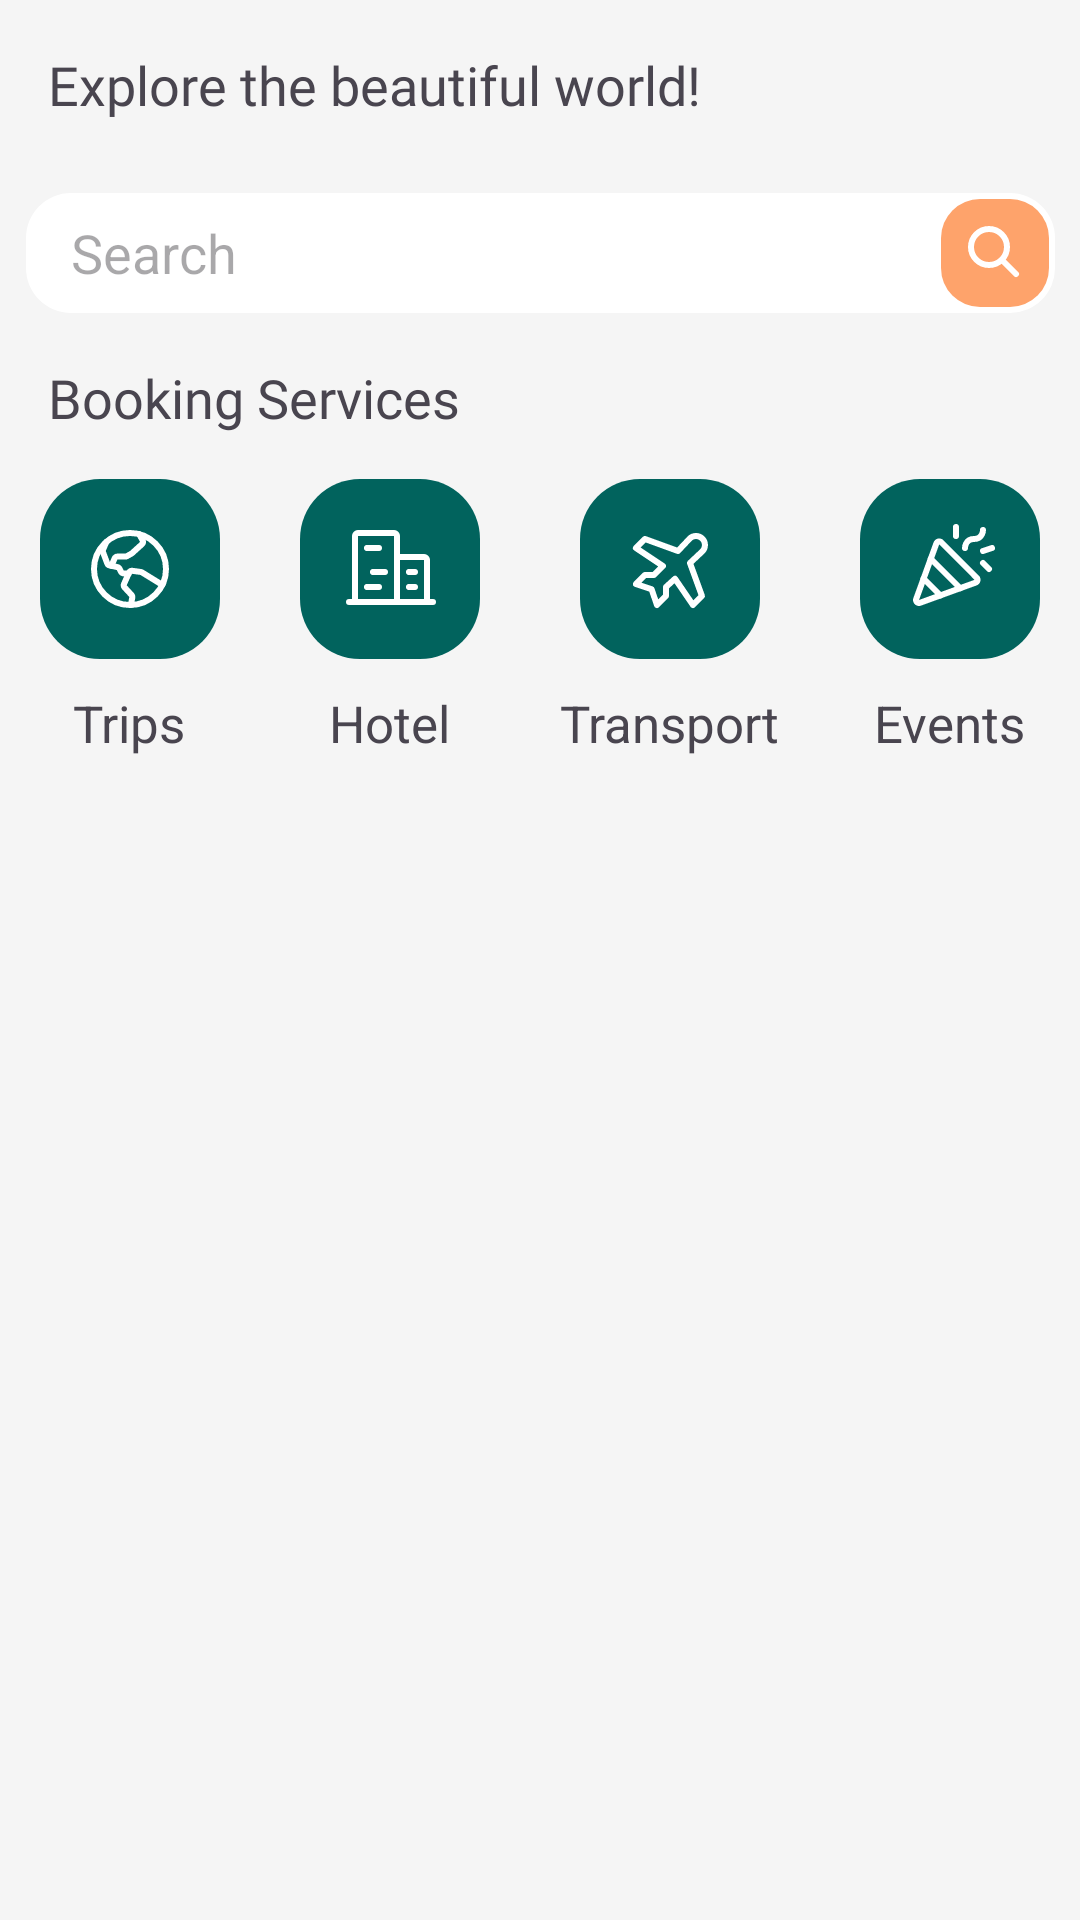

Write the Android layout XML for this screen, with the resource values it uses.
<!-- AndroidManifest.xml: application theme Theme.TicketFlight -->
<!-- res/layout/fragment_home.xml -->
<?xml version="1.0" encoding="utf-8"?>
<FrameLayout
    xmlns:android="http://schemas.android.com/apk/res/android"
    xmlns:app="http://schemas.android.com/apk/res-auto"
    xmlns:tools="http://schemas.android.com/tools"
    android:layout_width="match_parent"
    android:layout_height="match_parent"
    android:background="@color/white_background"
    tools:context="com.example.ticket_flight.CustomFragment.HomeFragment">

    <androidx.constraintlayout.widget.ConstraintLayout
        android:layout_width="match_parent"
        android:layout_height="match_parent">
        <TextView
            android:id="@+id/title_home"
            android:layout_width="wrap_content"
            android:layout_height="wrap_content"
            android:layout_marginStart="16dp"
            android:layout_marginTop="16dp"
            android:fontFamily="@font/poppins_semibold"
            android:text="@string/title_home"
            android:textSize="18dp"
            app:layout_constraintStart_toStartOf="parent"
            app:layout_constraintTop_toTopOf="parent">
        </TextView>

        <EditText
            android:id="@+id/editText"
            android:layout_width="wrap_content"
            android:layout_height="wrap_content"
            android:layout_marginTop="24dp"
            android:background="@drawable/search_field"
            android:hint="@string/search_bar"
            android:paddingLeft="15dp"
            app:layout_constraintEnd_toEndOf="parent"
            app:layout_constraintStart_toStartOf="parent"
            app:layout_constraintTop_toBottomOf="@+id/title_home"
            tools:ignore="TouchTargetSizeCheck">
        </EditText>

    <ImageButton
        android:id="@+id/imageButton"
        android:layout_width="wrap_content"
        android:layout_height="wrap_content"
        android:layout_marginTop="2dp"
        android:layout_marginEnd="2dp"
        android:background="@drawable/button_search"
        app:layout_constraintEnd_toEndOf="@+id/editText"
        app:layout_constraintTop_toTopOf="@+id/editText"
        tools:ignore="SpeakableTextPresentCheck,TouchTargetSizeCheck">
    </ImageButton>

        <ImageView
            android:layout_width="wrap_content"
            android:layout_height="wrap_content"
            android:background="@drawable/magnify"
            android:layout_marginTop="6dp"
            android:layout_marginEnd="6dp"
            app:layout_constraintEnd_toEndOf="@+id/imageButton"
            app:layout_constraintTop_toTopOf="@+id/imageButton">
        </ImageView>

        <TextView
            android:id="@+id/text_booking_button"
            android:layout_width="wrap_content"
            android:layout_height="wrap_content"
            android:layout_marginStart="16dp"
            android:layout_marginTop="16dp"
            android:fontFamily="@font/poppins_regular"
            android:textSize="18sp"
            android:text="@string/booking_service"
            app:layout_constraintStart_toStartOf="parent"
            app:layout_constraintTop_toBottomOf="@+id/editText">
        </TextView>
        <LinearLayout
            android:layout_width="match_parent"
            android:layout_height="wrap_content"
            android:weightSum="4"
            android:orientation="horizontal"
            android:layout_marginTop="15dp"
            app:layout_constraintStart_toStartOf="parent"
            app:layout_constraintEnd_toEndOf="parent"
            app:layout_constraintTop_toBottomOf="@+id/text_booking_button">

            <LinearLayout
                android:layout_width="wrap_content"
                android:layout_height="wrap_content"
                android:orientation="vertical"
                android:layout_weight="1"
                android:gravity="center">
                <androidx.constraintlayout.widget.ConstraintLayout
                    android:layout_width="wrap_content"
                    android:layout_height="wrap_content">
                    <ImageButton
                        android:id="@+id/button_trips"
                        android:layout_width="wrap_content"
                        android:layout_height="wrap_content"
                        android:background="@drawable/button_booking_service"
                        tools:ignore="SpeakableTextPresentCheck"
                        app:layout_constraintStart_toStartOf="parent"
                        app:layout_constraintTop_toTopOf="parent"/>
                    <ImageView
                        android:id="@+id/icon_trips"
                        android:layout_width="wrap_content"
                        android:layout_height="wrap_content"
                        android:background="@drawable/icon_trips"
                        android:layout_marginStart="14dp"
                        android:layout_marginTop="14dp"
                        app:layout_constraintStart_toStartOf="@+id/button_trips"
                        app:layout_constraintTop_toTopOf="@+id/button_trips"/>
                </androidx.constraintlayout.widget.ConstraintLayout>
                <TextView
                    android:id="@+id/text_trips"
                    android:layout_width="wrap_content"
                    android:layout_height="wrap_content"
                    android:paddingTop="10sp"
                    android:textSize="17sp"
                    android:text="@string/trips"/>
            </LinearLayout>
            <LinearLayout
                android:layout_width="wrap_content"
                android:layout_height="wrap_content"
                android:orientation="vertical"
                android:layout_weight="1"
                android:gravity="center">
                <androidx.constraintlayout.widget.ConstraintLayout
                    android:layout_width="wrap_content"
                    android:layout_height="wrap_content">
                    <ImageButton
                        android:id="@+id/button_hotel"
                        android:layout_width="wrap_content"
                        android:layout_height="wrap_content"
                        android:background="@drawable/button_booking_service"
                        tools:ignore="SpeakableTextPresentCheck"
                        app:layout_constraintStart_toStartOf="parent"
                        app:layout_constraintTop_toTopOf="parent"/>
                    <ImageView
                        android:id="@+id/icon_hotel"
                        android:layout_width="wrap_content"
                        android:layout_height="wrap_content"
                        android:background="@drawable/icon_hotel"
                        android:layout_marginStart="14dp"
                        android:layout_marginTop="14dp"
                        app:layout_constraintStart_toStartOf="@+id/button_hotel"
                        app:layout_constraintTop_toTopOf="@+id/button_hotel"/>
                </androidx.constraintlayout.widget.ConstraintLayout>
                <TextView
                    android:id="@+id/text_hotel"
                    android:layout_width="wrap_content"
                    android:layout_height="wrap_content"
                    android:paddingTop="10sp"
                    android:textSize="17sp"
                    android:text="@string/hotel"/>
            </LinearLayout>
            <LinearLayout
                android:layout_width="wrap_content"
                android:layout_height="wrap_content"
                android:orientation="vertical"
                android:layout_weight="1"
                android:gravity="center">
                <androidx.constraintlayout.widget.ConstraintLayout
                    android:layout_width="wrap_content"
                    android:layout_height="wrap_content">
                    <ImageButton
                        android:id="@+id/button_transport"
                        android:layout_width="wrap_content"
                        android:layout_height="wrap_content"
                        android:background="@drawable/button_booking_service"
                        tools:ignore="SpeakableTextPresentCheck"
                        app:layout_constraintStart_toStartOf="parent"
                        app:layout_constraintTop_toTopOf="parent"/>
                    <ImageView
                        android:id="@+id/icon_transport"
                        android:layout_width="wrap_content"
                        android:layout_height="wrap_content"
                        android:background="@drawable/icon_transport"
                        android:layout_marginStart="14dp"
                        android:layout_marginTop="14dp"
                        app:layout_constraintStart_toStartOf="@+id/button_transport"
                        app:layout_constraintTop_toTopOf="@+id/button_transport"/>
                </androidx.constraintlayout.widget.ConstraintLayout>
                <TextView
                    android:id="@+id/text_transport"
                    android:layout_width="wrap_content"
                    android:layout_height="wrap_content"
                    android:paddingTop="10sp"
                    android:textSize="17sp"
                    android:text="@string/transport"/>
            </LinearLayout>
            <LinearLayout
                android:layout_width="wrap_content"
                android:layout_height="wrap_content"
                android:orientation="vertical"
                android:layout_weight="1"
                android:gravity="center">
                <androidx.constraintlayout.widget.ConstraintLayout
                    android:layout_width="wrap_content"
                    android:layout_height="wrap_content">
                    <ImageButton
                        android:id="@+id/button_events"
                        android:layout_width="wrap_content"
                        android:layout_height="wrap_content"
                        android:background="@drawable/button_booking_service"
                        tools:ignore="SpeakableTextPresentCheck"
                        app:layout_constraintStart_toStartOf="parent"
                        app:layout_constraintTop_toTopOf="parent"/>
                    <ImageView
                        android:id="@+id/icon_events"
                        android:layout_width="wrap_content"
                        android:layout_height="wrap_content"
                        android:background="@drawable/icon_events"
                        android:layout_marginStart="14dp"
                        android:layout_marginTop="14dp"
                        app:layout_constraintStart_toStartOf="@+id/button_events"
                        app:layout_constraintTop_toTopOf="@+id/button_events"/>
                </androidx.constraintlayout.widget.ConstraintLayout>
                <TextView
                    android:id="@+id/text_events"
                    android:layout_width="wrap_content"
                    android:layout_height="wrap_content"
                    android:paddingTop="10sp"
                    android:textSize="17sp"
                    android:text="@string/events"/>
            </LinearLayout>
        </LinearLayout>
    </androidx.constraintlayout.widget.ConstraintLayout>
    <androidx.fragment.app.FragmentContainerView
        android:id="@+id/fragment_container"
        android:layout_width="match_parent"
        android:layout_height="match_parent">
    </androidx.fragment.app.FragmentContainerView>
</FrameLayout>
<!-- resources referenced by this layout -->
<resources>
  <color name="white_background">#F5F5F5</color>
  <!-- drawable button_booking_service: png bitmap (drawable, 863 bytes) -->
  <!-- drawable button_search: png bitmap (drawable, 533 bytes) -->
  <!-- drawable icon_events: vector/xml drawable (drawable, 2302 chars, omitted) -->
  <!-- drawable icon_hotel: vector/xml drawable (drawable, 2223 chars, omitted) -->
  <!-- drawable icon_transport (drawable) -->
  <vector xmlns:android="http://schemas.android.com/apk/res/android"
      android:width="33dp"
      android:height="32dp"
      android:viewportWidth="33"
      android:viewportHeight="32">
    <path
        android:pathData="M26.854,10.05L22.654,14L26.654,25L23.654,28L17.679,19.25L14.654,22V25L11.654,28L9.879,22.763L4.654,21L7.654,18H10.654L13.654,15L4.654,9L7.654,6L18.654,10L22.617,5.813L22.529,5.875C23.093,5.311 23.857,4.995 24.654,4.995C25.451,4.995 26.216,5.311 26.779,5.875C27.343,6.439 27.659,7.203 27.659,8C27.659,8.797 27.343,9.561 26.779,10.125L26.854,10.05Z"
        android:strokeLineJoin="round"
        android:strokeWidth="2"
        android:fillColor="#00000000"
        android:strokeColor="#ffffff"
        android:strokeLineCap="round"/>
  </vector>
  <!-- drawable icon_trips: png bitmap (drawable, 607 bytes) -->
  <!-- drawable magnify: png bitmap (drawable, 331 bytes) -->
  <!-- drawable search_field: png bitmap (drawable, 659 bytes) -->
  <string name="booking_service">Booking Services</string>
  <string name="events">Events</string>
  <string name="hotel">Hotel</string>
  <string name="search_bar">Search</string>
  <string name="title_home">Explore the beautiful world!</string>
  <string name="transport">Transport</string>
  <string name="trips">Trips</string>
  <style name="Theme.TicketFlight" parent="Base.Theme.TicketFlight" />
  <style name="Base.Theme.TicketFlight" parent="Theme.Material3.DayNight.NoActionBar">
          
          
      </style>
</resources>
